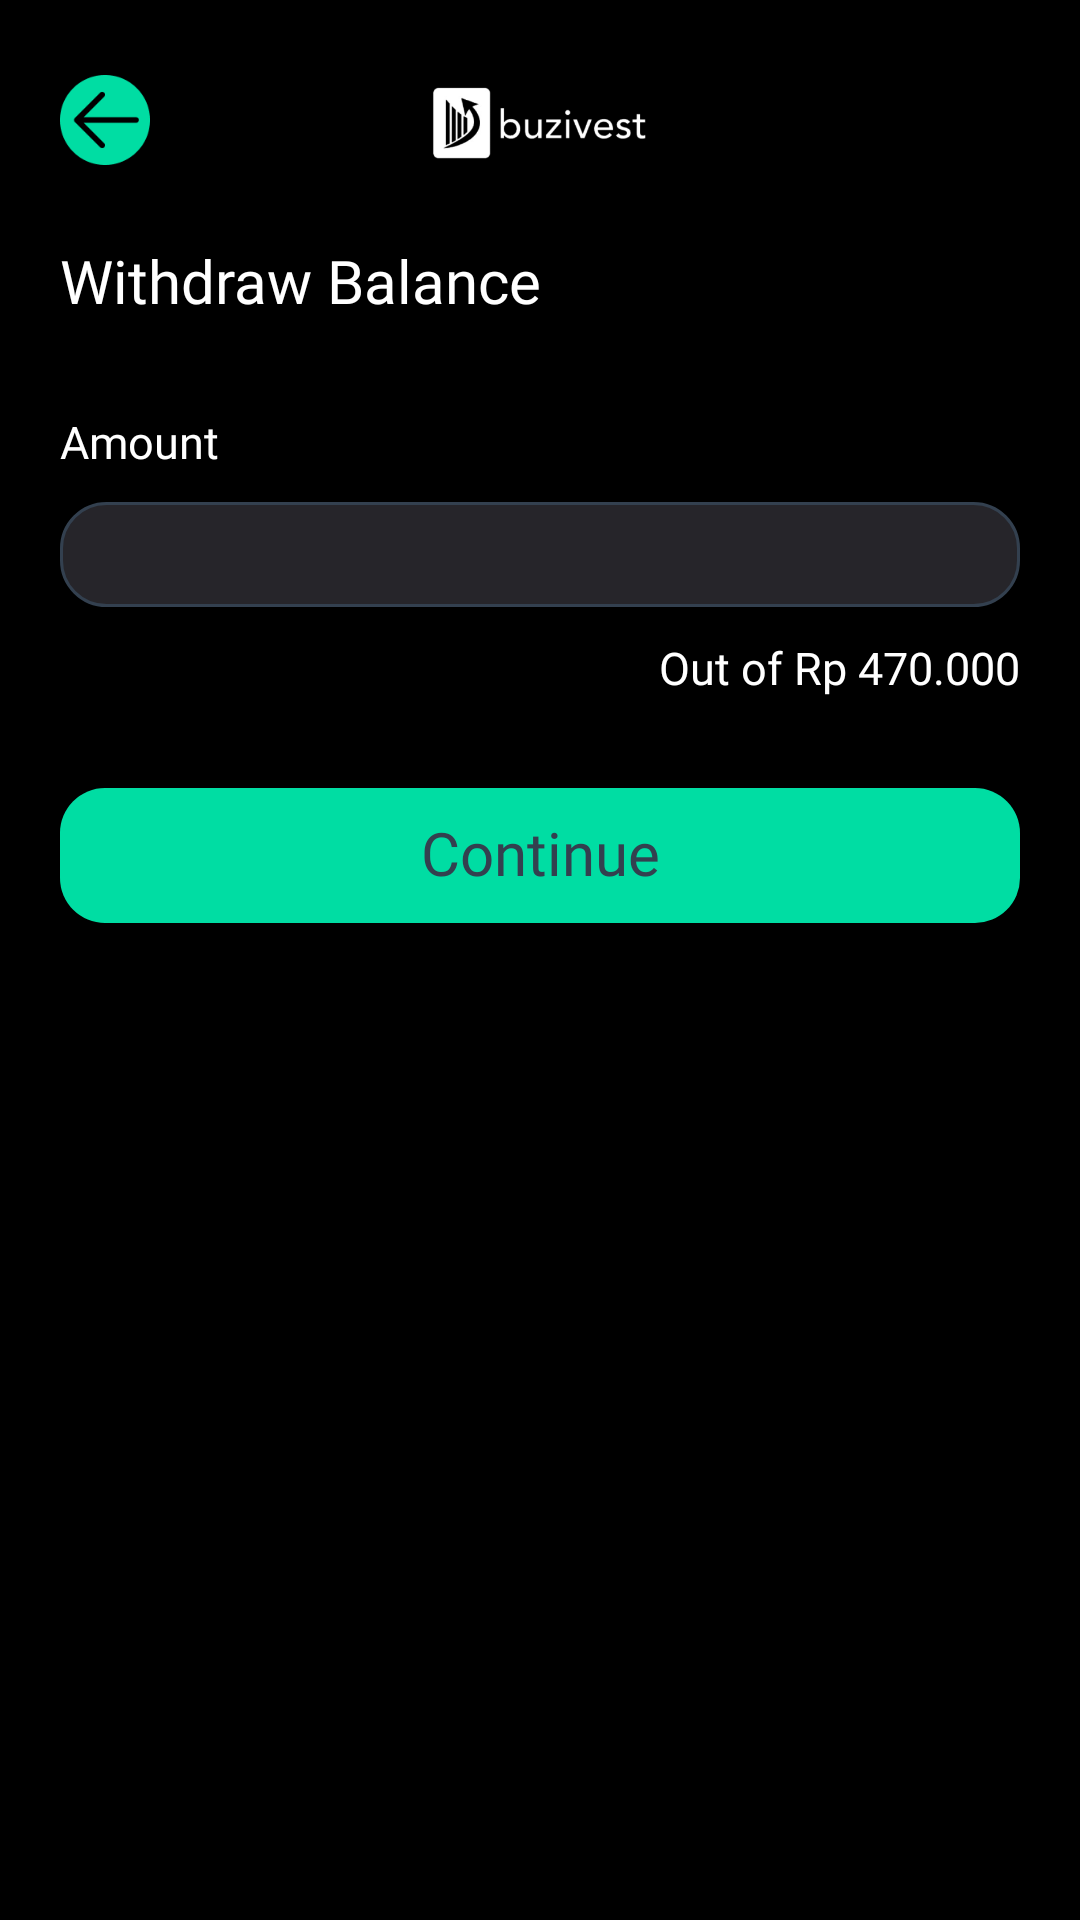

The Android layout XML behind this screen, and the referenced resources:
<!-- AndroidManifest.xml: application theme Theme.BuziFest -->
<!-- res/layout/activity_confirm_withdraw.xml -->
<?xml version="1.0" encoding="utf-8"?>
<androidx.constraintlayout.widget.ConstraintLayout xmlns:android="http://schemas.android.com/apk/res/android"
    xmlns:app="http://schemas.android.com/apk/res-auto"
    xmlns:tools="http://schemas.android.com/tools"
    android:layout_width="match_parent"
    android:layout_height="match_parent"
    tools:context=".Activity.BuyActivity"
    android:background="@color/black">

    <androidx.constraintlayout.widget.ConstraintLayout
        android:id="@+id/detail_constraint"
        android:layout_width="match_parent"
        android:layout_height="wrap_content"
        android:layout_marginHorizontal="20sp"
        app:layout_constraintTop_toTopOf="parent"
        app:layout_constraintEnd_toEndOf="parent"
        app:layout_constraintStart_toStartOf="parent"
        >

        <ImageView
            android:id="@+id/withdraw_confirmation_back_button"
            android:layout_width="30sp"
            android:layout_height="30sp"
            android:src="@drawable/detail_back_button"
            app:layout_constraintStart_toStartOf="parent"
            app:layout_constraintTop_toTopOf="parent"
            app:layout_constraintVertical_bias="0.5"
            app:layout_constraintBottom_toBottomOf="parent" />

        <ImageView
            android:layout_width="100sp"
            android:layout_height="80sp"
            android:src="@drawable/logo_white"
            app:layout_constraintStart_toStartOf="parent"
            app:layout_constraintEnd_toEndOf="parent"
            app:layout_constraintTop_toTopOf="parent"
            app:layout_constraintBottom_toBottomOf="parent"
            app:layout_constraintVertical_bias="0.5" />


    </androidx.constraintlayout.widget.ConstraintLayout>

    <TextView
        android:layout_width="match_parent"
        android:layout_height="wrap_content"
        android:id="@+id/withdraw_confirmation_title"
        android:text="Withdraw Balance"
        android:fontFamily="@font/roboto_tegular"
        android:textSize="20sp"
        android:textColor="@color/white"
        app:layout_constraintEnd_toStartOf="parent"
        app:layout_constraintEnd_toEndOf="parent"
        app:layout_constraintTop_toBottomOf="@id/detail_constraint"
        android:layout_marginHorizontal="20sp"/>

    <TextView
        android:layout_width="match_parent"
        android:layout_height="wrap_content"
        android:id="@+id/buy_tvAmount"
        android:text="Amount"
        android:textSize="15sp"
        android:fontFamily="@font/roboto_tegular"
        android:textColor="@color/white"
        app:layout_constraintTop_toBottomOf="@id/withdraw_confirmation_title"
        app:layout_constraintEnd_toEndOf="parent"
        app:layout_constraintStart_toStartOf="parent"
        android:layout_marginHorizontal="20sp"
        android:layout_marginTop="30sp"/>

    <EditText
        android:textColor="@color/white"
        android:layout_width="match_parent"
        android:layout_height="35sp"
        android:background="@drawable/login_custom_edittext"
        app:layout_constraintTop_toBottomOf="@id/buy_tvAmount"
        android:id="@+id/withdraw_confirmation_etAmount"
        android:layout_marginHorizontal="20sp"
        android:layout_marginTop="10sp"
        android:paddingHorizontal="10sp"
        app:layout_constraintStart_toStartOf="parent"
        app:layout_constraintEnd_toEndOf="parent"
        android:inputType="number"/>

    <TextView
        android:id="@+id/withdraw_confirmation_tvOutOf"
        android:layout_width="wrap_content"
        android:layout_height="wrap_content"
        android:textSize="15sp"
        android:textColor="@color/white"
        android:fontFamily="@font/roboto_tegular"
        android:text="Out of Rp 470.000"
        app:layout_constraintTop_toBottomOf="@id/withdraw_confirmation_etAmount"
        app:layout_constraintEnd_toEndOf="parent"
        android:layout_marginHorizontal="20sp"
        android:layout_marginTop="10sp"/>

    <TextView
        android:id="@+id/withdraw_confirmation_continue"
        android:layout_width="match_parent"
        android:layout_height="45sp"
        android:background="@drawable/bg_rounded_green"
        android:text="Continue"
        android:textColor="@color/blue"
        android:textSize="20sp"
        android:fontFamily="@font/roboto_medium"
        android:textAlignment="center"
        app:layout_constraintTop_toBottomOf="@id/withdraw_confirmation_tvOutOf"
        android:layout_marginHorizontal="20sp"
        android:layout_marginTop="30sp"
        android:paddingTop="8sp"/>





</androidx.constraintlayout.widget.ConstraintLayout>
<!-- resources referenced by this layout -->
<resources>
  <color name="black">#FF000000</color>
  <color name="blue">#33404F</color>
  <color name="white">#FFFFFFFF</color>
  <!-- drawable bg_rounded_green (drawable) -->
  <?xml version="1.0" encoding="utf-8"?>
  <shape xmlns:android="http://schemas.android.com/apk/res/android"
      android:shape="rectangle"
      >
      <solid android:color="#00DDA3"/>
      <corners android:radius="15dp"
          />
  
  
  </shape>
  <!-- drawable detail_back_button: png bitmap (drawable, 2284 bytes) -->
  <!-- drawable login_custom_edittext (drawable) -->
  <?xml version="1.0" encoding="utf-8"?>
  <shape xmlns:android="http://schemas.android.com/apk/res/android"
      android:shape="rectangle"
      >
      <solid android:color="#26252A"/>
      <corners android:radius="15dp"
          />
      <stroke android:color="@color/blue"
          android:width="1dp"/>
  
  
  </shape>
  <!-- drawable logo_white: png bitmap (drawable, 22231 bytes) -->
  <style name="Theme.BuziFest" parent="Theme.MaterialComponents.Light.NoActionBar">
          
          <item name="colorPrimary">@color/purple_500</item>
          <item name="colorPrimaryVariant">@color/purple_700</item>
          <item name="colorOnPrimary">@color/white</item>
          
          <item name="colorSecondary">@color/teal_200</item>
          <item name="colorSecondaryVariant">@color/teal_700</item>
          <item name="colorOnSecondary">@color/black</item>
          
          <item name="android:statusBarColor">?attr/colorPrimaryVariant</item>
          
      </style>
  <color name="purple_500">#FF6200EE</color>
  <color name="purple_700">#FF3700B3</color>
  <color name="teal_200">#FF03DAC5</color>
  <color name="teal_700">#FF018786</color>
</resources>
